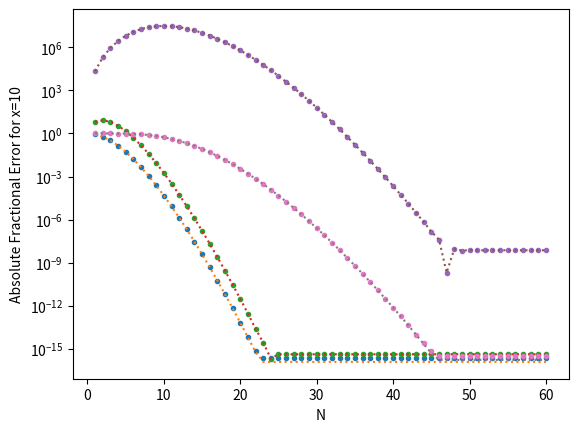

Here is the Python script that generated this plot:
import numpy as np
import matplotlib.pyplot as plt
import math

#a
#this method is not a good way to evaluate exp(x) because compared to the method in 'b'
#this code does not reach to a lower value of absolute fractional error.

N = np.arange(1,61)

def S(x,N):
    sxn = 1
    for n in range(1, N):
        sxn = sxn + ((x**n) / (math.factorial(n)))
    return  sxn


print(S(-10,60))
print(S(-2,60))
print(S(2,60))
print(S(10,60))

x1 = 2
err1 = []
for n in N:
    err1.append(np.abs(S(x1,n) - math.exp(x1)) / math.exp(x1))

x2 = -2
err2 = []
for n in N:
    err2.append(np.abs(S(x2,n) - math.exp(x2)) / math.exp(x2))

x3 = -10
err3 = []
for n in N:
    err3.append(np.abs(S(x3,n) - math.exp(x3)) / math.exp(x3))
    
x4 = 10
err4 = []
for n in N:
    err4.append(np.abs(S(x4,n) - math.exp(x4)) / math.exp(x4))

#b
x1b = 2
err1b = []
for n in N:
    err1b.append(np.abs(S(x1b,n) - (1/math.exp(-x1b))) / (1/math.exp(-x1b)))
    
x2b = -2
err2b = []
for n in N:
    err2b.append(np.abs(S(x2b,n) - (1/math.exp(-x2b))) / (1/math.exp(-x2b)))
    
x3b = -10
err3b = []
for n in N:
    err3b.append(np.abs(S(x3b,n) - (1/math.exp(-x3b))) / (1/math.exp(-x3b)))
    
x4b = 10
err4b = []
for n in N:
    err4b.append(np.abs((S(x4b,n)) - (1/math.exp(-x4b))) / (1/math.exp(-x4b)))



#i'm trying to show the comparison of both methods here. Orange is with the identity,
#and blue is with exp(x). Some of the plots overlap each other though.
plt.xlabel('N')
plt.ylabel('Absolute Fractional Error for x=2')
plt.semilogy(N, err1, '.')
plt.semilogy(N, err1b, ':')
plt.show()

plt.xlabel('N')
plt.ylabel('Absolute Fractional Error for x=-2')
plt.semilogy(N, err2, '.')
plt.semilogy(N, err2b, ':')
plt.show()

plt.xlabel('N')
plt.ylabel('Absolute Fractional Error for x=-10')
plt.semilogy(N, err3, '.')
plt.semilogy(N, err3b, ':')
plt.show()

plt.xlabel('N')
plt.ylabel('Absolute Fractional Error for x=10')
plt.semilogy(N, err4, '.')
plt.semilogy(N, err4b, ':')
plt.show()
